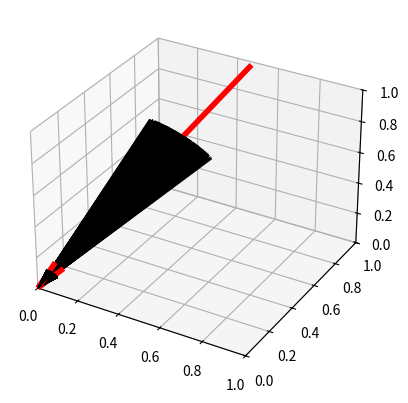

Here is the Python script that generated this plot:
import numpy as np

#TODO: do the normalization again using asGeometryOCCWrapper (smaller code)


FEATURE_TYPE = {
    'location'  : 'point',
    'direction' : 'vector',
    'z_axis'    : 'vector',
    'radius'    : 'value',
    'x_axis'    : 'vector',
    'y_axis'    : 'vector',
    'focus1'    : 'point',
    'focus2'    : 'point',
    'x_radius'  : 'value',
    'y_radius'  : 'value',
    'apex'      : 'point',
    'max_radius': 'value',
    'min_radius': 'value'
}

EPS = np.finfo(np.float32).eps

def rotation_matrix_a_to_b(A, B):
    cos = np.dot(A, B)
    sin = np.linalg.norm(np.cross(B, A))
    u = A
    v = B - np.dot(A, B) * A
    v = v / (np.linalg.norm(v) + EPS)
    w = np.cross(B, A)
    w = w / (np.linalg.norm(w) + EPS)
    F = np.stack([u, v, w], 1)
    G = np.array([[cos, -sin, 0],
                [sin, cos, 0],
                [0, 0, 1]])
    # B = R @ A
    try:
        R = F @ G @ np.linalg.inv(F)
    except:
        R = np.eye(3, dtype=np.float32)
    return R

def pca_numpy(array):
    S, U = np.linalg.eig(array.T @ array)
    return S, U

def addPointsNoise(points, normals, limit=0.01):
    noise = normals * np.random.uniform(-limit, limit, (points.shape[0],1))
    points = points + noise.astype(np.float32)
    #not adding noise on normals yet
    return points

def addNormalsNoise(normals, limit=3):
    limit = np.deg2rad(limit)
    random_angles = np.random.uniform(-limit, limit, len(normals)) 

    zenith_angles = np.arccos(normals[:, 2])  # Zenith angle
    azimuth_angles = np.arctan2(normals[:, 1], normals[:, 0])  # Azimuth angle

    noisy_zenith_angles = zenith_angles + random_angles

    noisy_normals = np.column_stack((
        np.sin(noisy_zenith_angles) * np.cos(azimuth_angles),
        np.sin(noisy_zenith_angles) * np.sin(azimuth_angles),
        np.cos(noisy_zenith_angles)
    ))

    #making the noise random in a angle around the original axis (this can be simplified)
    rotate_angles = np.random.uniform(0, 2*np.pi, len(normals))
    for i, axis, angle_rad in zip(range(len(normals)), normals, rotate_angles):
        cos_theta = np.cos(angle_rad)
        sin_theta = np.sin(angle_rad)
        ux, uy, uz = axis

        # TODO: make a function
        rotation_matrix = np.array([
            [cos_theta + ux**2 * (1 - cos_theta), ux*uy*(1 - cos_theta) - uz*sin_theta, ux*uz*(1 - cos_theta) + uy*sin_theta],
            [uy*ux*(1 - cos_theta) + uz*sin_theta, cos_theta + uy**2 * (1 - cos_theta), uy*uz*(1 - cos_theta) - ux*sin_theta],
            [uz*ux*(1 - cos_theta) - uy*sin_theta, uz*uy*(1 - cos_theta) + ux*sin_theta, cos_theta + uz**2 * (1 - cos_theta)]
        ])

        noisy_normals[i, :] = np.dot(rotation_matrix, (noisy_normals[i, :][:, np.newaxis]))[:, 0]

    return noisy_normals

def rotateUtil(points, transform, normals=None, features=[]):
    points = (transform @ points.T).T
    if normals is not None:
        normals = (transform @ normals.T).T
    for i in range(0, len(features)):
        if features[i] is not None:
            for key in features[i].keys():
                if key in FEATURE_TYPE.keys():
                    if FEATURE_TYPE[key] == 'point' or FEATURE_TYPE[key] == 'vector':
                        features[i][key] = list((transform @ np.array(features[i][key]).T).T)
    return points, normals, features

def alignCanonical(points, normals=None, features=[]):
    S, U = pca_numpy(points)
    smallest_ev = U[:, np.argmin(S)]
    R = rotation_matrix_a_to_b(smallest_ev, np.array([1, 0, 0]))
    points, normals, features = rotateUtil(points, R, normals=normals, features=features)
    return points, normals, features, R

def translateUtil(points, transform, normals=None, features=[]):
    points = points + transform
    for i in range(0, len(features)):
        if features[i] is not None:
            for key in features[i].keys():
                if key in FEATURE_TYPE.keys():
                    if FEATURE_TYPE[key] == 'point':
                        features[i][key] = list(np.array(features[i][key]) + transform)
    return points, normals, features

def centralize(points, features=[]):
    mean = np.mean(points, 0)
    points, _, features = translateUtil(points, -mean, features=features)
    return points, features, -mean

def reescaleUtil(points, factor, normals=None, features=[]):
    points = points*factor
    for i in range(0, len(features)):
        if features[i] is not None:
            for key in features[i].keys():
                if key in FEATURE_TYPE.keys():
                    if FEATURE_TYPE[key] == 'point':
                        features[i][key] = list(np.array(features[i][key])*factor)
                    if FEATURE_TYPE[key] == 'value':
                        features[i][key]*= factor
    return points, normals, features

def rescale(points, features=[], factor=1000):
    f = factor + EPS
    points, _, features = reescaleUtil(points, f, features=features)
    return points, features, f

def cubeRescale(points, features=[], factor=1):
    std = np.max(points, 0) - np.min(points, 0)
    f = factor/(np.max(std) + EPS)
    points, _, features = reescaleUtil(points, f, features=features)
    return points, features, f

def unNormalize(points, transforms, normals=None, features=[], invert=True):
    transform_functions = {
        'translation': translateUtil,
        'rotation': rotateUtil,
        'scale': reescaleUtil
    }
    if invert:
        t = {
            'translation': -transforms['translation'],
            'rotation': transforms['rotation'].T,
            'scale': 1./transforms['scale'],
            'sequence': transforms['sequence'][::-1]
        }
    else:
        t = transforms

    for key in t['sequence']:
        points, normals, features = transform_functions[key](points, t[key], normals=normals, features=features)

    return points, normals, features

def normalize(points, parameters,  normals=None, features=[]):
    transforms = {
        'translation': np.zeros(3),
        'rotation': np.eye(3),
        'scale': 1.,
        'sequence': ['translation', 'rotation', 'scale']
    }

    if 'rescale' in parameters.keys():
        points, features, transforms['scale'] = rescale(points, features, parameters['rescale'])
    if 'centralize' in parameters.keys() and parameters['centralize'] == True:
        points, features, transforms['translation'] = centralize(points, features)
    if 'align' in parameters.keys() and parameters['align'] == True:
        points, normals, features, transforms['rotation'] = alignCanonical(points, normals, features)
    if 'points_noise' in parameters.keys() and parameters['points_noise'] != 0.:
        assert normals is not None
        points = addPointsNoise(points, normals, parameters['points_noise'])
    if 'normals_noise' in parameters.keys() and parameters['normals_noise'] != 0.:
        assert normals is not None
        normals = addNormalsNoise(normals, parameters['normals_noise'])
    if 'cube_rescale' in parameters.keys() and parameters['cube_rescale'] > 0:
        points, features, scale = cubeRescale(points, features, parameters['cube_rescale'])
        transforms['scale'] *= scale

    return points, normals, features, transforms

import matplotlib.pyplot as plt
from mpl_toolkits.mplot3d import Axes3D
import numpy as np

if __name__ == '__main__':
    np.random.seed(1234)
    SIZE = 2000
    origin_points = np.zeros((SIZE, 3))
    normals = np.zeros((SIZE, 3))
    a = np.random.rand(1,3)
    normals[:, :] = a/np.linalg.norm(a)

    normals[1:, :] = addNormalsNoise(normals[1:,:], limit=10)
    normals[0, :] *= 1.5
    
    normals*=-1

    X, Y, Z = zip(*origin_points)
    U, V, W = zip(*normals)
    fig = plt.figure()
    ax = fig.add_subplot(111, projection='3d')
    ax.quiver(X, Y, Z, U, V, W, arrow_length_ratio=0.1, pivot='tip', colors=np.concatenate((np.array([1., 0, 0])[np.newaxis, :], np.zeros((SIZE - 1, 3))), axis=0),
              linewidths=([4.0] + [0.5 for _ in range(SIZE-1)]))
    ax.set_xlim([0, 1])
    ax.set_ylim([0, 1])
    ax.set_zlim([0, 1])
    plt.show()